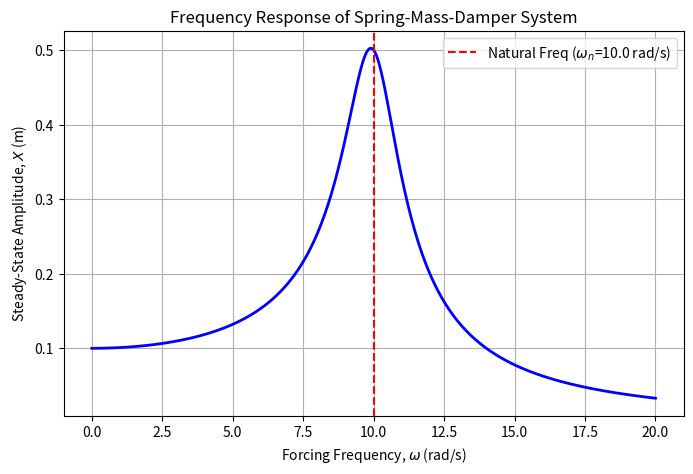

Generate this figure with matplotlib:
import numpy as np
import matplotlib.pyplot as plt

# Define system parameters
M = 1.0        # Mass (kg)
K = 100.0      # Spring constant (N/m)
zeta = 0.1     # Damping ratio (lightly damped)
F0 = 10.0      # Force amplitude (N)

# Calculate natural frequency
wn = np.sqrt(K / M)

# Generate frequency array (omega)
w = np.linspace(0, 20, 500)

# Calculate frequency response amplitude X(omega)
denominator = np.sqrt((wn**2 - w**2)**2 + 4 * (zeta**2) * (w**2) * (wn**2))
X_w = (F0 / M) / denominator

# Plotting the figure
plt.figure(figsize=(8, 5))
plt.plot(w, X_w, 'b-', linewidth=2)
plt.axvline(wn, color='r', linestyle='--', label=f'Natural Freq ($\omega_n$={wn} rad/s)')
plt.title('Frequency Response of Spring-Mass-Damper System')
plt.xlabel('Forcing Frequency, $\omega$ (rad/s)')
plt.ylabel('Steady-State Amplitude, $X$ (m)')
plt.grid(True)
plt.legend()
plt.show()
